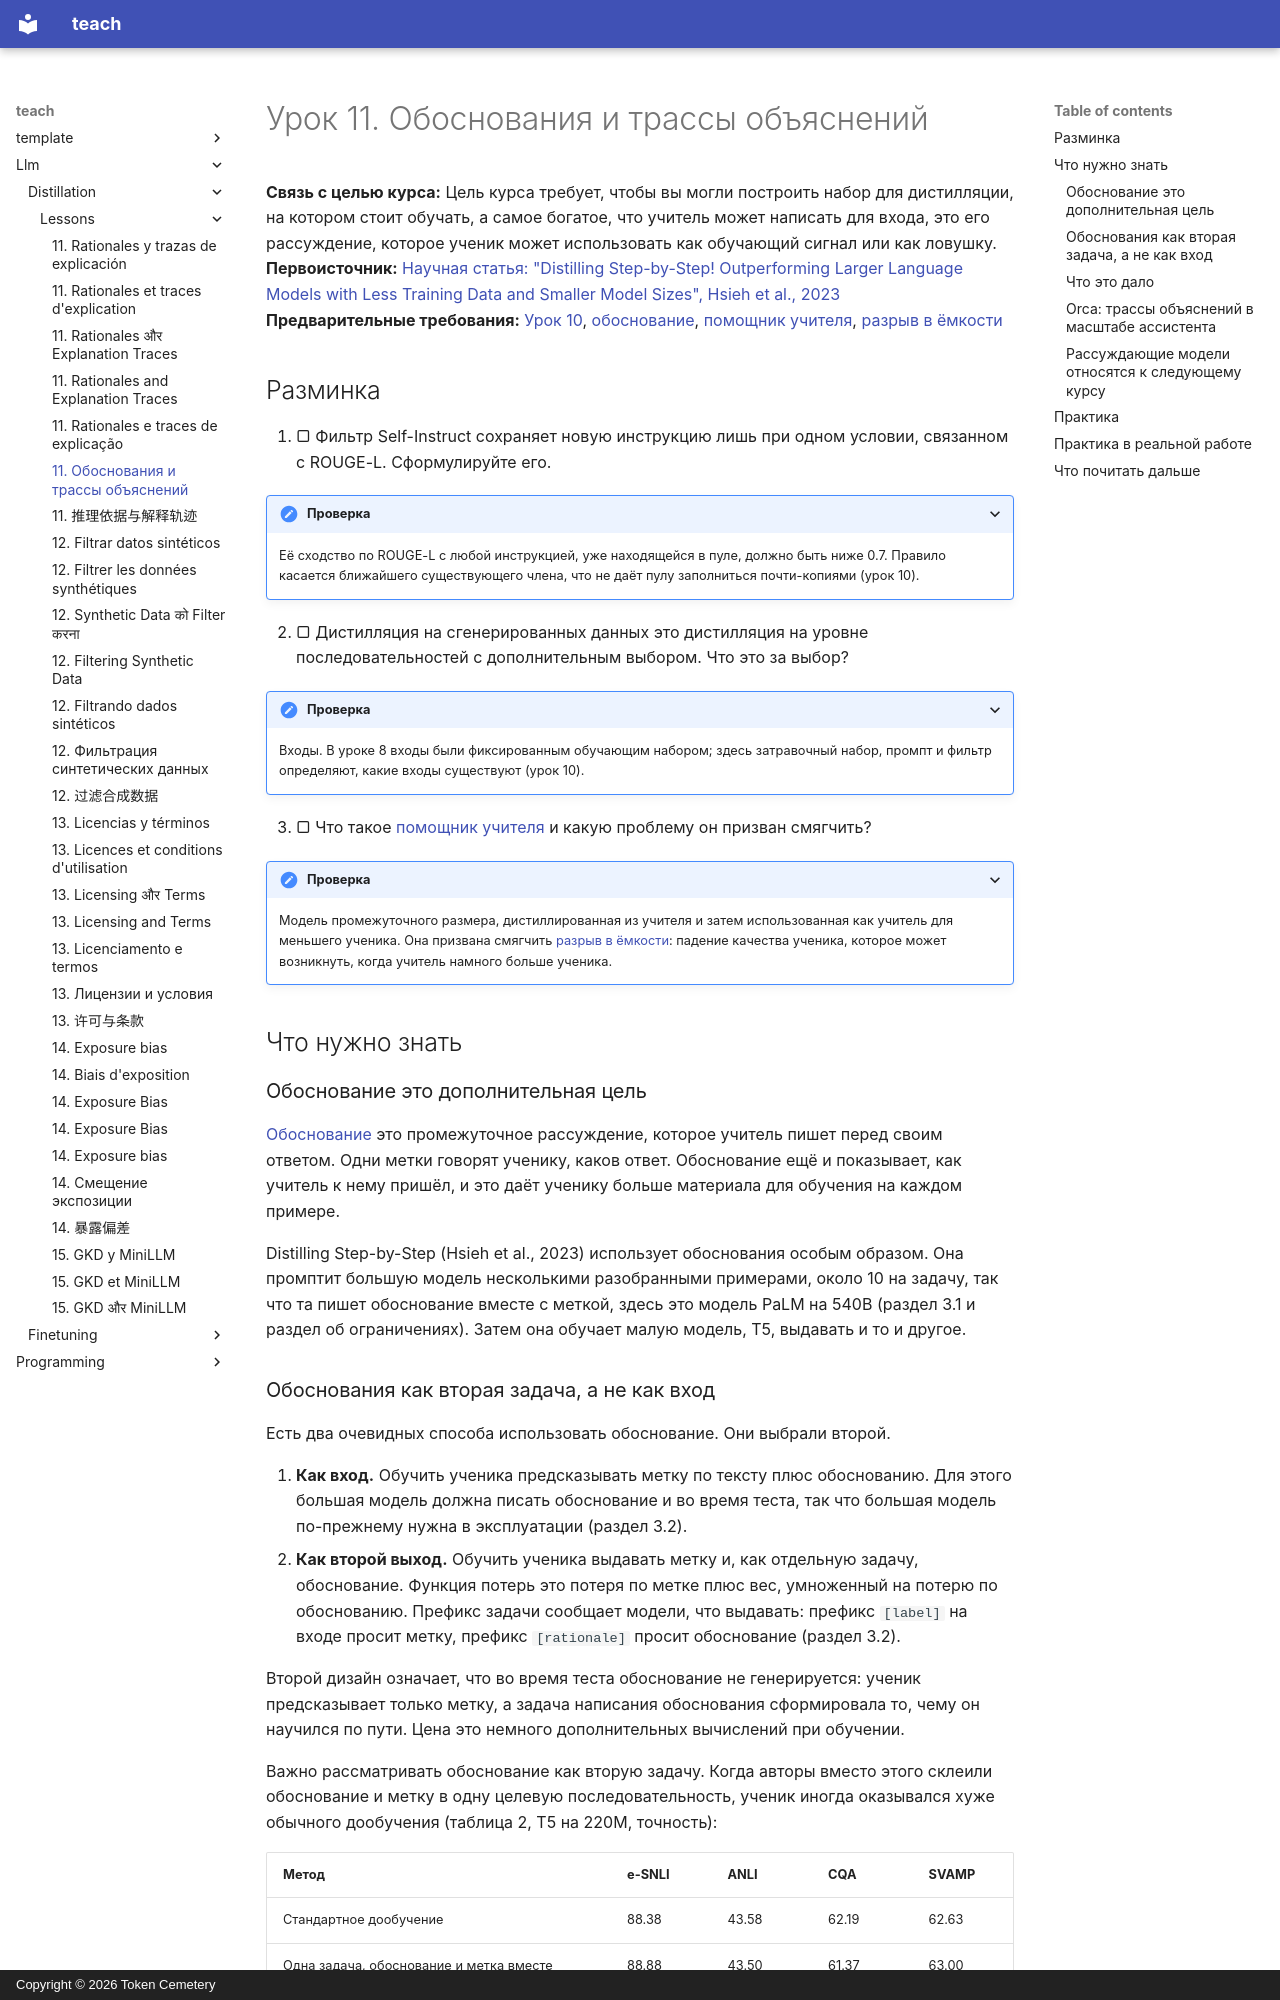

repository: TokenCemetery/teach · page: llm/distillation/lessons/0011-rationales-and-explanation-traces.ru/index.html · generator: mkdocs · copyright: Copyright © 2026 Token Cemetery

---
title: "11. Обоснования и трассы объяснений"
description: "Обучение на рассуждениях учителя, а не только на его ответах, как это сделали Distilling Step-by-Step и Orca"
type: lesson
---

# Урок 11. Обоснования и трассы объяснений

**Связь с целью курса:** Цель курса требует, чтобы вы могли построить набор для дистилляции, на котором стоит обучать, а самое богатое, что учитель может написать для входа, это его рассуждение, которое ученик может использовать как обучающий сигнал или как ловушку.
**Первоисточник:** [Научная статья: "Distilling Step-by-Step! Outperforming Larger Language Models with Less Training Data and Smaller Model Sizes", Hsieh et al., 2023](https://arxiv.org/abs/2305.02301)
**Предварительные требования:** [Урок 10](0010-distilling-from-generated-data.md), [обоснование](../GLOSSARY.md), [помощник учителя](../GLOSSARY.md), [разрыв в ёмкости](../GLOSSARY.md)

## Разминка

1. ▢ Фильтр Self-Instruct сохраняет новую инструкцию лишь при одном условии, связанном с ROUGE-L. Сформулируйте его.

<details markdown="1"><summary>Проверка</summary>

Её сходство по ROUGE-L с любой инструкцией, уже находящейся в пуле, должно быть ниже 0.7. Правило касается ближайшего существующего члена, что не даёт пулу заполниться почти-копиями (урок 10).

</details>

2. ▢ Дистилляция на сгенерированных данных это дистилляция на уровне последовательностей с дополнительным выбором. Что это за выбор?

<details markdown="1"><summary>Проверка</summary>

Входы. В уроке 8 входы были фиксированным обучающим набором; здесь затравочный набор, промпт и фильтр определяют, какие входы существуют (урок 10).

</details>

3. ▢ Что такое [помощник учителя](../GLOSSARY.md) и какую проблему он призван смягчить?

<details markdown="1"><summary>Проверка</summary>

Модель промежуточного размера, дистиллированная из учителя и затем использованная как учитель для меньшего ученика. Она призвана смягчить [разрыв в ёмкости](../GLOSSARY.md): падение качества ученика, которое может возникнуть, когда учитель намного больше ученика.

</details>

## Что нужно знать

### Обоснование это дополнительная цель

[Обоснование](../GLOSSARY.md) это промежуточное рассуждение, которое учитель пишет перед своим ответом. Одни метки говорят ученику, каков ответ. Обоснование ещё и показывает, как учитель к нему пришёл, и это даёт ученику больше материала для обучения на каждом примере.

Distilling Step-by-Step (Hsieh et al., 2023) использует обоснования особым образом. Она промптит большую модель несколькими разобранными примерами, около 10 на задачу, так что та пишет обоснование вместе с меткой, здесь это модель PaLM на 540B (раздел 3.1 и раздел об ограничениях). Затем она обучает малую модель, T5, выдавать и то и другое.
